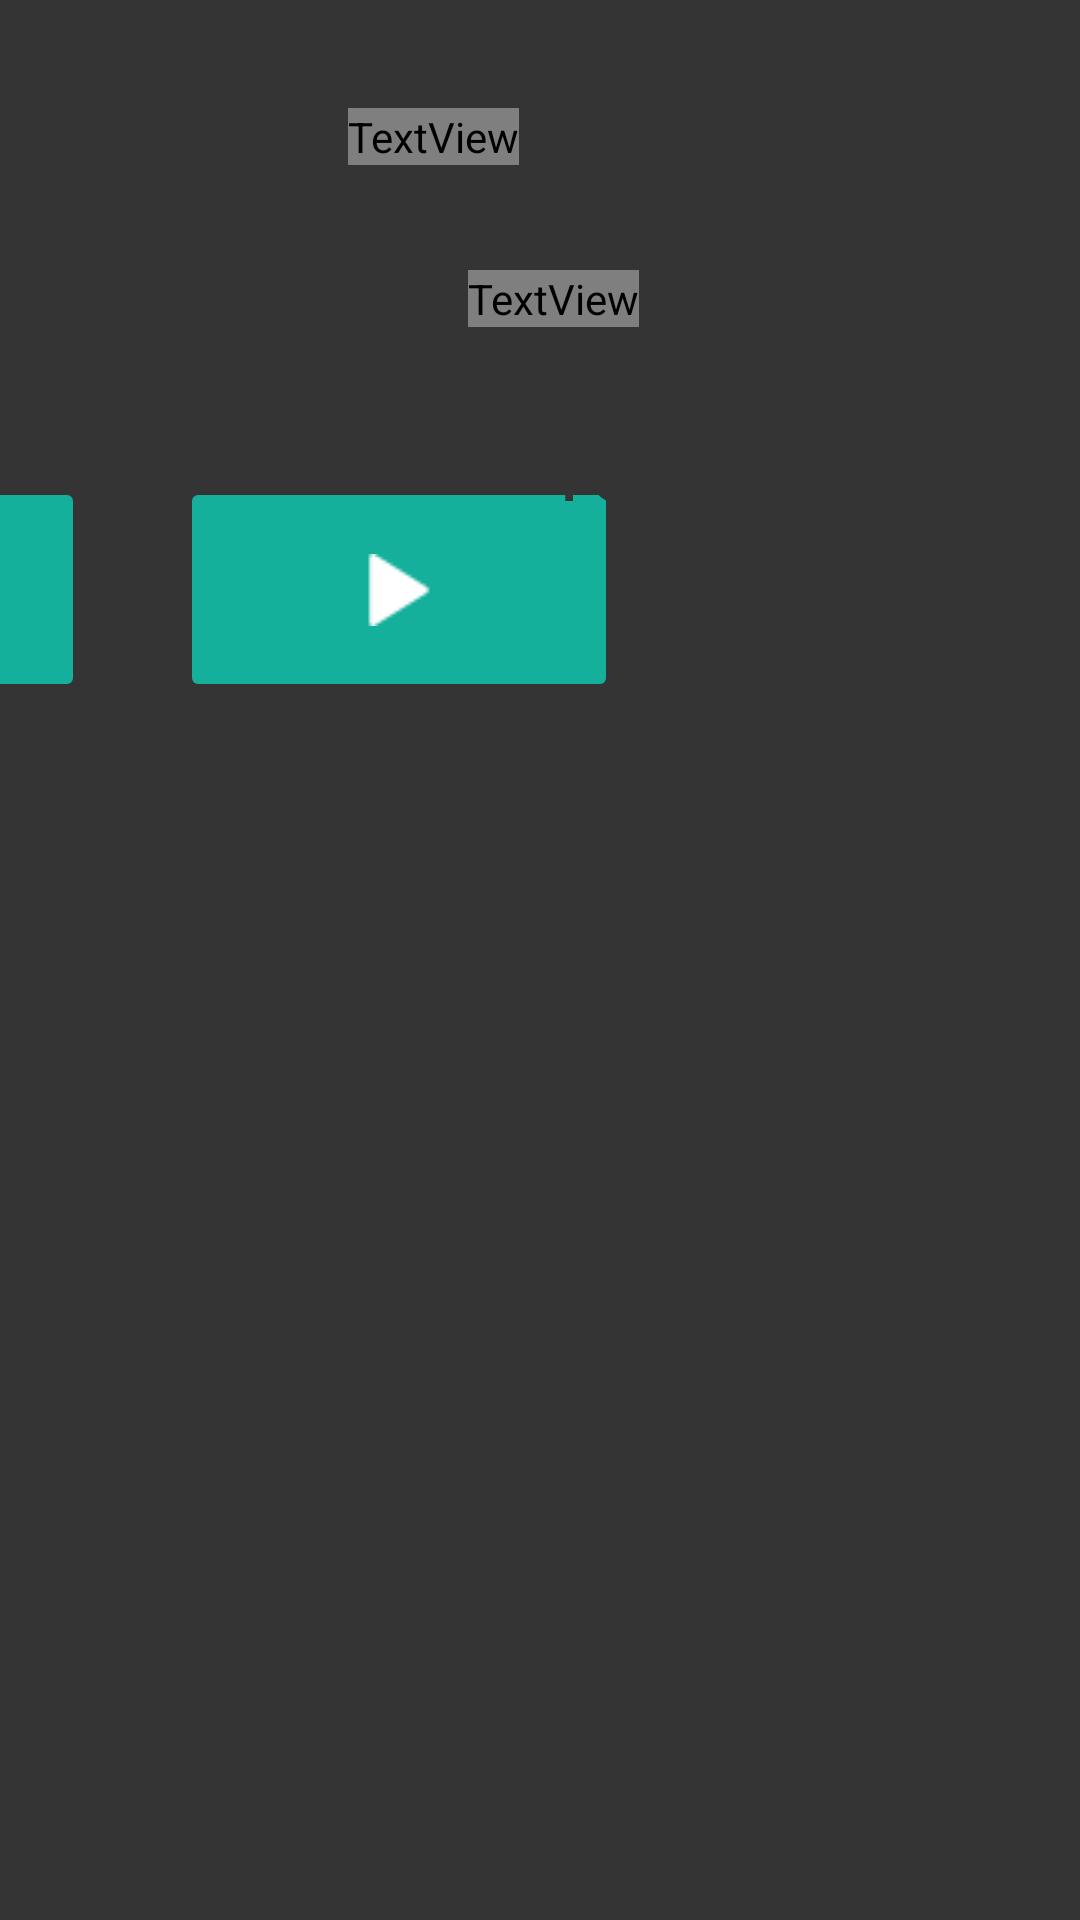

The Android layout XML behind this screen, and the referenced resources:
<!-- AndroidManifest.xml: application theme Theme.Tabatata -->
<!-- res/layout/run_training_horizontal.xml -->
<?xml version="1.0" encoding="utf-8"?>
<androidx.constraintlayout.widget.ConstraintLayout xmlns:android="http://schemas.android.com/apk/res/android"
    xmlns:app="http://schemas.android.com/apk/res-auto"
    xmlns:tools="http://schemas.android.com/tools"
    android:layout_width="match_parent"
    android:layout_height="match_parent"
    android:screenOrientation="landscape"
    android:background="#343434">

    <TextView
        android:id="@+id/valueChrono"
        android:layout_width="wrap_content"
        android:layout_height="wrap_content"
        android:layout_marginStart="116dp"
        android:layout_marginTop="36dp"
        android:fontFamily="@font/lato"
        android:text="00:00:00"
        android:textColor="#343434"
        android:textSize="85sp"
        app:layout_constraintStart_toStartOf="parent"
        app:layout_constraintTop_toTopOf="parent" />

    <TextView
        android:id="@+id/description"
        android:layout_width="wrap_content"
        android:layout_height="wrap_content"
        android:layout_marginStart="156dp"
        android:layout_marginTop="35dp"
        android:fontFamily="@font/lato"
        android:text="Courir"
        android:textColor="#343434"
        android:textSize="32dp"
        app:layout_constraintStart_toStartOf="parent"
        app:layout_constraintTop_toBottomOf="@+id/valueChrono" />

    <ImageButton
        android:id="@+id/resetButton"
        android:layout_width="146dp"
        android:layout_height="75dp"
        android:layout_marginTop="50dp"
        android:layout_marginEnd="332dp"
        android:backgroundTint="#14B09B"
        android:fontFamily="@font/lato"
        android:onClick="onReset"
        android:textColor="@color/white"
        android:textSize="19sp"
        app:layout_constraintEnd_toEndOf="parent"
        app:layout_constraintTop_toBottomOf="@+id/description"
        app:srcCompat="@drawable/stop_button_2" />

    <ImageButton
        android:id="@+id/playButton"
        android:layout_width="146dp"
        android:layout_height="75dp"
        android:layout_marginStart="60dp"
        android:layout_marginTop="50dp"
        android:backgroundTint="#14B09B"
        android:fontFamily="@font/lato"
        android:onClick="onStart"
        android:textColor="@color/white"
        android:textSize="19sp"
        app:layout_constraintStart_toStartOf="parent"
        app:layout_constraintTop_toBottomOf="@+id/description"
        app:srcCompat="@drawable/play_button" />

    <TextView
        android:id="@+id/nextAction"
        android:layout_width="wrap_content"
        android:layout_height="wrap_content"
        android:layout_marginTop="50dp"
        android:layout_marginEnd="65dp"
        android:onClick="nextAction"
        android:text="TextView"
        android:textColor="#343434"
        android:textSize="28dp"
        app:layout_constraintEnd_toEndOf="parent"
        app:layout_constraintTop_toTopOf="parent" />

    <TextView
        android:id="@+id/nextSecondAction"
        android:layout_width="wrap_content"
        android:layout_height="wrap_content"
        android:layout_marginTop="50dp"
        android:layout_marginEnd="65dp"
        android:onClick="nextAction"
        android:text="TextView"
        android:textColor="#343434"
        android:textSize="28dp"
        app:layout_constraintEnd_toEndOf="parent"
        app:layout_constraintTop_toBottomOf="@+id/nextAction" />

    <TextView
        android:id="@+id/nextThirdAction"
        android:layout_width="wrap_content"
        android:layout_height="wrap_content"
        android:layout_marginTop="50dp"
        android:layout_marginEnd="65dp"
        android:onClick="nextAction"
        android:text="TextView"
        android:textColor="#343434"
        android:textSize="28dp"
        app:layout_constraintEnd_toEndOf="parent"
        app:layout_constraintTop_toBottomOf="@+id/nextSecondAction" />

</androidx.constraintlayout.widget.ConstraintLayout>
<!-- resources referenced by this layout -->
<resources>
  <!-- drawable play_button: png bitmap (drawable, 497 bytes) -->
  <!-- drawable stop_button_2: png bitmap (drawable-v24, 583 bytes) -->
  <style name="Theme.Tabatata" parent="Theme.AppCompat.Light.NoActionBar">
          
          <item name="colorPrimary">@color/purple_500</item>
          <item name="colorPrimaryVariant">@color/purple_700</item>
          <item name="colorOnPrimary">@color/white</item>
          
          <item name="colorSecondary">@color/teal_200</item>
          <item name="colorSecondaryVariant">@color/teal_700</item>
          <item name="colorOnSecondary">@color/black</item>
          
          <item name="android:statusBarColor">?attr/colorPrimaryVariant</item>
          <item name="windowActionBar">false</item>
          <item name="windowNoTitle">true</item>
          
      </style>
  <!-- not gathered from this repository: default colours our renderer supplied (Android Studio template values) -->
  <color name="purple_500">#FF6200EE</color>
  <color name="purple_700">#FF3700B3</color>
  <color name="teal_200">#FF03DAC5</color>
  <color name="teal_700">#FF018786</color>
  <color name="black">#FF000000</color>
  <color name="white">#FFFFFFFF</color>
</resources>
